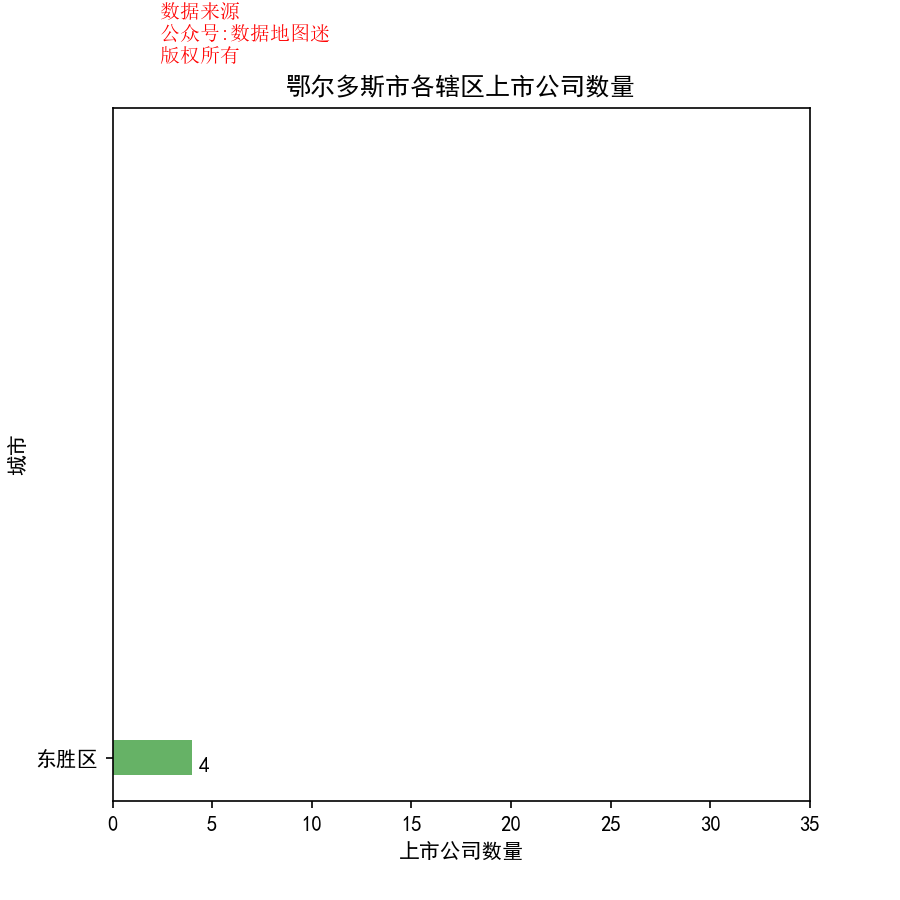

Data behind this chart, as committed beside it:
省, 市, 区县, 公司简称, 公司全名, 行业, 2017前3季度销售额(万）, 利润(万）, 利润率, 股票代码, 注册地址, 办公地址, 官网, 上市日期
内蒙古自治区, 鄂尔多斯市, 东胜区, 远兴能源, 内蒙古远兴能源股份有限公司, 通用化工品, 809452, 80280, 9.90%, 远兴能源(000683), 内蒙古自治区鄂尔多斯市东胜区伊煤南路14号创业大厦B座16层, 内蒙古自治区鄂尔多斯市东胜区鄂托克西街博源大厦十二层, www.yuanxing.com, 1997/1/31
内蒙古自治区, 鄂尔多斯市, 东胜区, 鄂尔多斯, 内蒙古鄂尔多斯资源股份有限公司, 钢铁, 1536456, 102708, 6.70%, 鄂尔多斯(600295), 内蒙古自治区鄂尔多斯市东胜区罕台轻纺街1号, 内蒙古自治区鄂尔多斯市东胜区达拉特南路102号, www.chinaerdos.com, 2001/4/26
内蒙古自治区, 鄂尔多斯市, 东胜区, 鄂尔多斯, 内蒙古鄂尔多斯资源股份有限公司, 钢铁, 1536456, 102708, 6.70%, 鄂资B股(900936), 内蒙古自治区鄂尔多斯市东胜区罕台轻纺街1号, 内蒙古自治区鄂尔多斯市东胜区达拉特南路102号, www.chinaerdos.com, 2001/4/26
内蒙古自治区, 鄂尔多斯市, 东胜区, 伊泰B股(900948), , {d1}, {d2}, #VALUE!, 伊泰B股(900948), 内蒙古鄂尔多斯市东胜区天骄北路, """内蒙古鄂尔多斯市东胜区天骄北路伊泰大厦", "香港湾仔皇后大道东28号金钟汇中心18楼""", , , 
